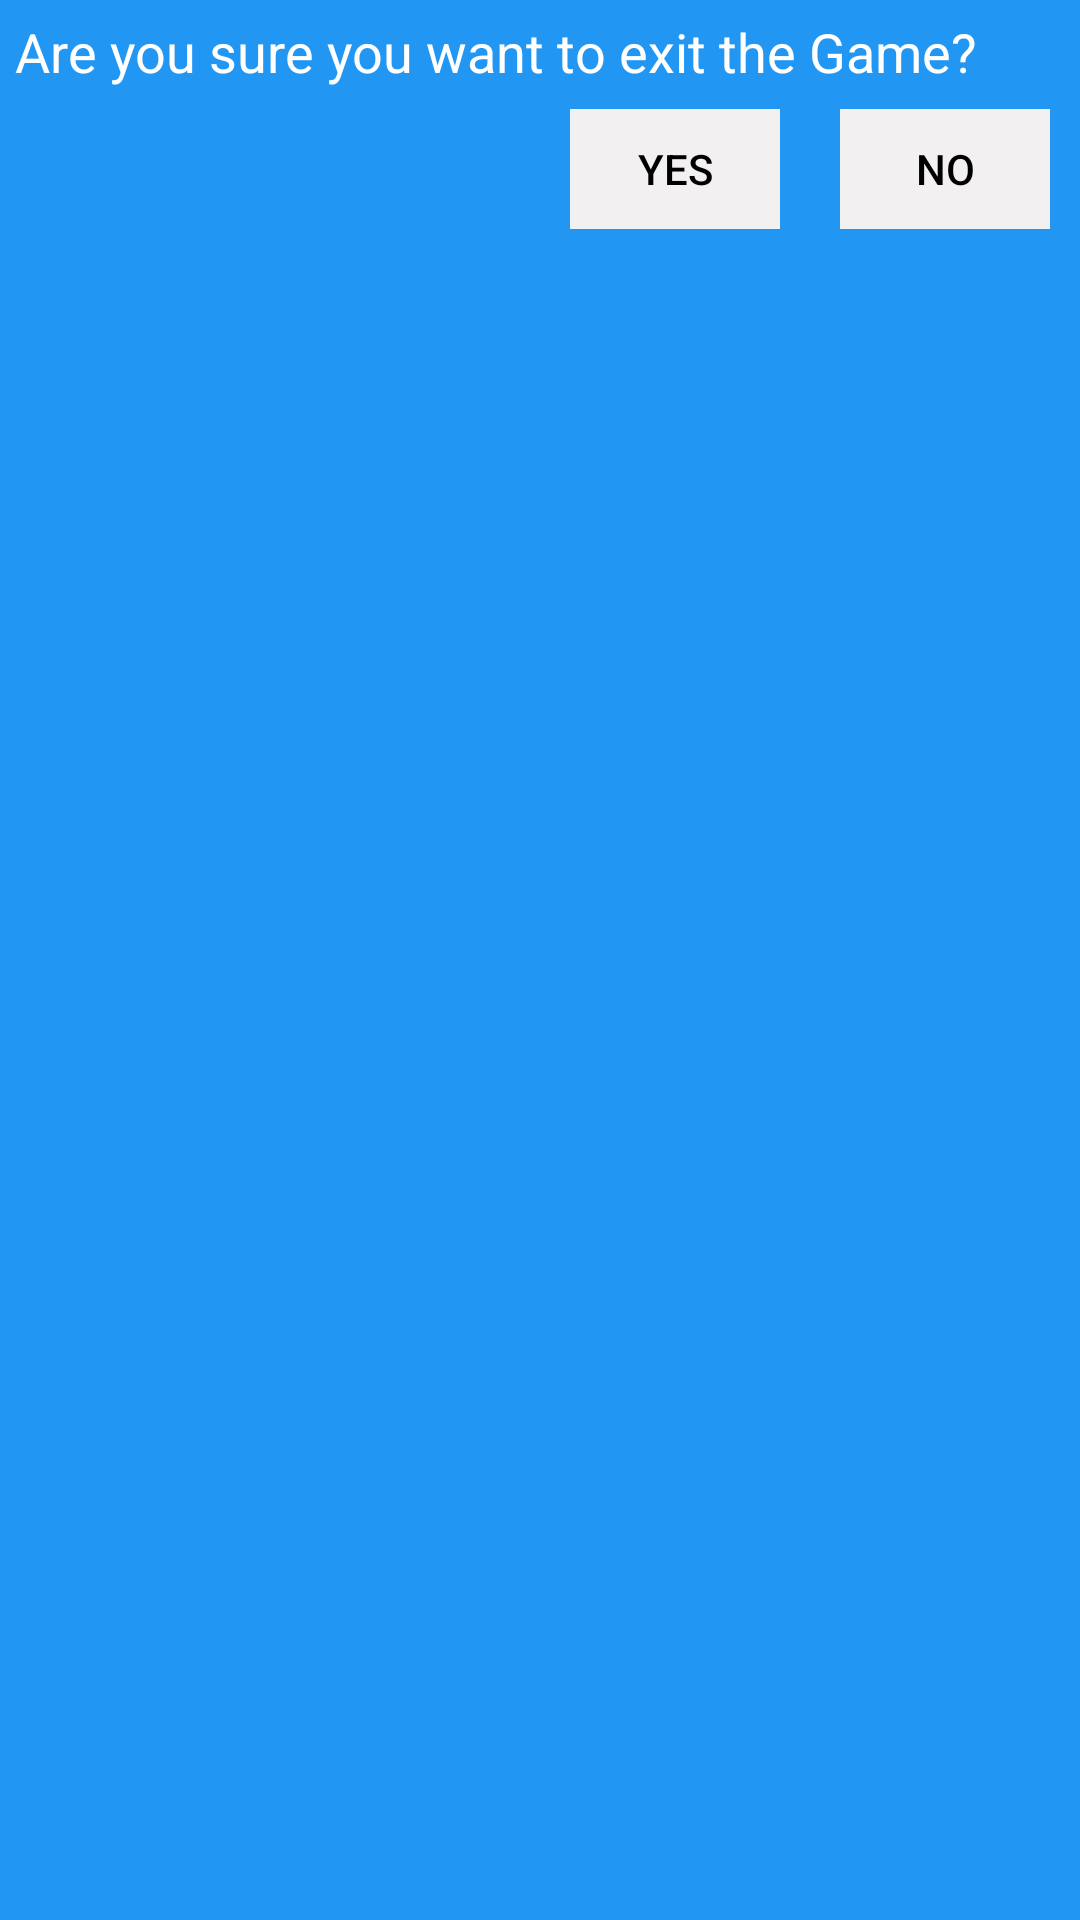

Reconstruct the res/layout file that produces this screen, plus the resources it refers to.
<!-- AndroidManifest.xml: application theme AppTheme -->
<!-- res/layout/exitlayout.xml -->
<?xml version="1.0" encoding="utf-8"?>
<RelativeLayout xmlns:android="http://schemas.android.com/apk/res/android"
    android:layout_width="fill_parent"
    android:layout_height="wrap_content"
    android:background="#2196F3"
    android:paddingTop="5dp"
    android:paddingLeft="5dp"
    android:paddingRight="5dp"
    android:paddingBottom="10dp"
    android:id="@+id/rle">

    <TextView
        android:layout_width="wrap_content"
        android:layout_height="wrap_content"
        android:id="@+id/textView9"
        android:text="Are you sure you want to exit the Game?"
        android:layout_alignParentTop="true"
        android:layout_alignParentStart="true"
        android:layout_marginBottom="7dp"
        android:textSize="18dp"
        android:textColor="#ffffff" />

    <Button
        android:layout_width="70dp"
        android:layout_height="40dp"
        android:text="YES"
        android:id="@+id/button3"
        android:layout_marginEnd="20dp"
        android:background="@drawable/custombutton"
        android:layout_below="@+id/textView9"
        android:layout_toStartOf="@+id/button4"
        android:clickable="true"
        android:textColor="#000000" />

    <Button
        android:layout_width="70dp"
        android:layout_height="40dp"
        android:text="NO"
        android:id="@+id/button4"
        android:layout_alignTop="@+id/button3"
        android:layout_alignParentEnd="true"
        android:background="@drawable/custombutton"
        android:clickable="true"
        android:textColor="#000000"
        android:layout_marginRight="5dp"/>

</RelativeLayout>
<!-- resources referenced by this layout -->
<resources>
  <!-- drawable custombutton (drawable) -->
  <?xml version="1.0" encoding="utf-8"?>
  <selector xmlns:android="http://schemas.android.com/apk/res/android" android:dither="true">
      <item android:state_pressed="true" android:drawable="@drawable/custombuttontouch"/>
      <item android:drawable="@drawable/custombuttoni"/>
  </selector>
  <style name="AppTheme" parent="Theme.AppCompat.Light.NoActionBar">
          
          <item name="colorPrimary">@color/colorPrimary</item>
          <item name="colorPrimaryDark">@color/colorPrimaryDark</item>
          <item name="colorAccent">@color/colorAccent</item>
          <item name="android:windowNoTitle">true</item>
          <item name="android:windowContentOverlay">@null</item>
          <item name="android:windowFullscreen">true</item>
      </style>
  <!-- drawable custombuttontouch: png bitmap (drawable, 5766 bytes) -->
  <!-- drawable custombuttoni: png bitmap (drawable, 4256 bytes) -->
  <color name="colorPrimary">#3F51B5</color>
  <color name="colorPrimaryDark">#303F9F</color>
  <color name="colorAccent">#FF4081</color>
</resources>
